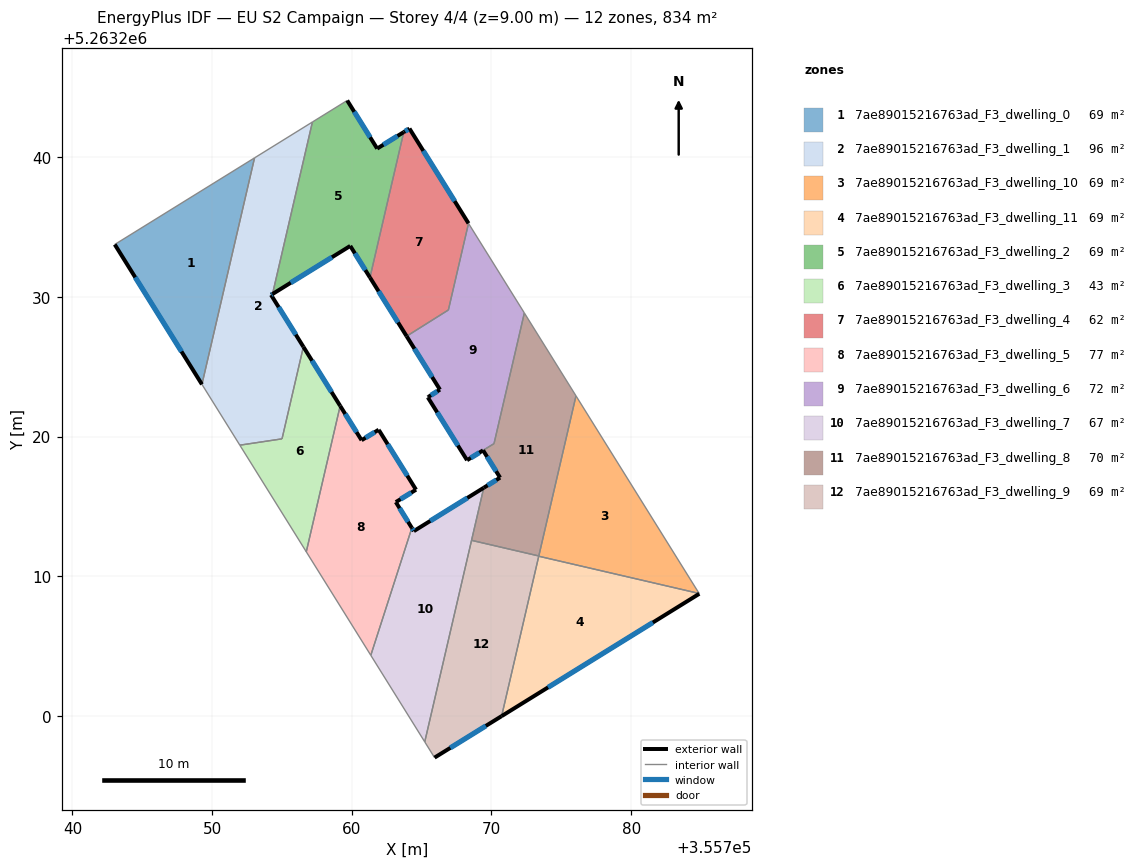
=== STOREY PLAN SPEC (per zone: floor XY polygon, exterior-wall plan segments, windows/doors) ===
zone 1: 7ae89015216763ad_F3_dwelling_0  (69.5 m²)
  floor: (355753.04, 5263239.96) (355749.27, 5263223.74) (355743.03, 5263233.76)
  exterior wall: (355743.03, 5263233.76) – (355749.27, 5263223.74)  [11.8 m]
    window: (355744.50, 5263231.41) – (355747.81, 5263226.09)  [10.0 m²]
  interior walls: 2
zone 2: 7ae89015216763ad_F3_dwelling_1  (96.1 m²)
  floor: (355757.18, 5263242.53) (355754.32, 5263230.21) (355754.22, 5263230.15) (355756.54, 5263226.43) (355755.01, 5263219.84) (355751.99, 5263219.39) (355749.27, 5263223.74) (355753.04, 5263239.96)
  exterior wall: (355754.22, 5263230.15) – (355754.32, 5263230.21)  [0.1 m]
    window: (355754.25, 5263230.16) – (355754.30, 5263230.19)  [0.1 m²]
  exterior wall: (355756.54, 5263226.43) – (355754.22, 5263230.15)  [4.4 m]
    window: (355755.99, 5263227.30) – (355754.76, 5263229.27)  [3.7 m²]
  interior walls: 6
zone 3: 7ae89015216763ad_F3_dwelling_10  (69.5 m²)
  floor: (355776.05, 5263222.92) (355784.87, 5263208.77) (355773.39, 5263211.44)
  interior walls: 4
zone 4: 7ae89015216763ad_F3_dwelling_11  (69.5 m²)
  floor: (355784.87, 5263208.77) (355784.88, 5263208.75) (355770.73, 5263199.99) (355773.39, 5263211.44)
  exterior wall: (355770.73, 5263199.99) – (355784.88, 5263208.75)  [16.6 m]
    window: (355774.05, 5263202.05) – (355781.56, 5263206.69)  [14.0 m²]
  interior walls: 3
zone 5: 7ae89015216763ad_F3_dwelling_2  (68.9 m²)
  floor: (355763.72, 5263241.80) (355761.30, 5263231.39) (355759.89, 5263233.65) (355754.32, 5263230.21) (355757.18, 5263242.53) (355759.67, 5263244.07) (355761.82, 5263240.62)
  exterior wall: (355759.89, 5263233.65) – (355761.30, 5263231.39)  [2.7 m]
    window: (355760.22, 5263233.12) – (355760.97, 5263231.92)  [2.3 m²]
  exterior wall: (355754.32, 5263230.21) – (355759.89, 5263233.65)  [6.5 m]
    window: (355755.63, 5263231.02) – (355758.58, 5263232.84)  [5.5 m²]
  exterior wall: (355761.82, 5263240.62) – (355759.67, 5263244.07)  [4.1 m]
    window: (355761.31, 5263241.43) – (355760.18, 5263243.26)  [3.4 m²]
  exterior wall: (355763.72, 5263241.80) – (355761.82, 5263240.62)  [2.2 m]
    window: (355763.27, 5263241.52) – (355762.26, 5263240.90)  [1.9 m²]
  interior walls: 3
zone 6: 7ae89015216763ad_F3_dwelling_3  (43.4 m²)
  floor: (355756.54, 5263226.43) (355759.17, 5263222.20) (355756.74, 5263211.76) (355751.99, 5263219.39) (355755.01, 5263219.84)
  exterior wall: (355759.17, 5263222.20) – (355756.54, 5263226.43)  [5.0 m]
    window: (355758.55, 5263223.20) – (355757.15, 5263225.44)  [4.2 m²]
  interior walls: 4
zone 7: 7ae89015216763ad_F3_dwelling_4  (61.8 m²)
  floor: (355764.13, 5263242.05) (355768.36, 5263235.27) (355766.92, 5263229.07) (355763.93, 5263227.19) (355761.30, 5263231.39) (355763.72, 5263241.80)
  exterior wall: (355764.13, 5263242.05) – (355763.72, 5263241.80)  [0.5 m]
    window: (355764.03, 5263242.00) – (355763.82, 5263241.86)  [0.4 m²]
  exterior wall: (355768.36, 5263235.27) – (355764.13, 5263242.05)  [8.0 m]
    window: (355767.36, 5263236.86) – (355765.12, 5263240.46)  [6.7 m²]
  exterior wall: (355761.30, 5263231.39) – (355763.93, 5263227.19)  [5.0 m]
    window: (355761.92, 5263230.40) – (355763.31, 5263228.18)  [4.2 m²]
  interior walls: 3
zone 8: 7ae89015216763ad_F3_dwelling_5  (77.4 m²)
  floor: (355761.92, 5263220.49) (355761.95, 5263220.46) (355764.60, 5263216.20) (355763.15, 5263215.31) (355764.30, 5263213.46) (355761.36, 5263204.34) (355756.74, 5263211.76) (355759.17, 5263222.20) (355760.70, 5263219.74)
  exterior wall: (355760.70, 5263219.74) – (355759.17, 5263222.20)  [2.9 m]
    window: (355760.34, 5263220.32) – (355759.53, 5263221.63)  [2.4 m²]
  exterior wall: (355761.92, 5263220.49) – (355760.70, 5263219.74)  [1.4 m]
    window: (355761.64, 5263220.32) – (355760.99, 5263219.92)  [1.2 m²]
  exterior wall: (355761.95, 5263220.46) – (355761.92, 5263220.49)  [0.0 m]
  exterior wall: (355764.60, 5263216.20) – (355761.95, 5263220.46)  [5.0 m]
    window: (355763.98, 5263217.20) – (355762.57, 5263219.46)  [4.2 m²]
  exterior wall: (355763.15, 5263215.31) – (355764.60, 5263216.20)  [1.7 m]
    window: (355763.49, 5263215.52) – (355764.26, 5263215.99)  [1.4 m²]
  exterior wall: (355764.30, 5263213.46) – (355763.15, 5263215.31)  [2.2 m]
    window: (355764.03, 5263213.90) – (355763.42, 5263214.88)  [1.8 m²]
  interior walls: 3
zone 9: 7ae89015216763ad_F3_dwelling_6  (71.6 m²)
  floor: (355768.36, 5263235.27) (355772.35, 5263228.85) (355770.18, 5263219.50) (355768.25, 5263218.31) (355765.46, 5263222.79) (355765.44, 5263222.82) (355765.47, 5263222.84) (355766.31, 5263223.37) (355763.93, 5263227.19) (355766.92, 5263229.07)
  exterior wall: (355765.46, 5263222.79) – (355768.25, 5263218.31)  [5.3 m]
    window: (355766.12, 5263221.74) – (355767.60, 5263219.36)  [4.5 m²]
  exterior wall: (355765.44, 5263222.82) – (355765.46, 5263222.79)  [0.0 m]
  exterior wall: (355765.47, 5263222.84) – (355765.44, 5263222.82)  [0.0 m]
  exterior wall: (355766.31, 5263223.37) – (355765.47, 5263222.84)  [1.0 m]
    window: (355766.12, 5263223.24) – (355765.67, 5263222.96)  [0.8 m²]
  exterior wall: (355763.93, 5263227.19) – (355766.31, 5263223.37)  [4.5 m]
    window: (355764.49, 5263226.29) – (355765.75, 5263224.26)  [3.8 m²]
  exterior wall: (355768.25, 5263218.31) – (355769.40, 5263219.02)  [1.3 m]
    window: (355768.52, 5263218.48) – (355769.13, 5263218.85)  [1.1 m²]
  interior walls: 5
zone 10: 7ae89015216763ad_F3_dwelling_7  (66.7 m²)
  floor: (355769.45, 5263216.34) (355765.22, 5263198.15) (355761.36, 5263204.34) (355764.30, 5263213.46) (355764.44, 5263213.24)
  exterior wall: (355764.44, 5263213.24) – (355764.30, 5263213.46)  [0.3 m]
    window: (355764.41, 5263213.29) – (355764.33, 5263213.41)  [0.2 m²]
  exterior wall: (355769.45, 5263216.34) – (355764.44, 5263213.24)  [5.9 m]
    window: (355768.27, 5263215.61) – (355765.62, 5263213.96)  [5.0 m²]
  interior walls: 4
zone 11: 7ae89015216763ad_F3_dwelling_8  (69.9 m²)
  floor: (355772.35, 5263228.85) (355776.05, 5263222.92) (355773.39, 5263211.46) (355768.57, 5263212.58) (355769.45, 5263216.34) (355770.62, 5263217.07) (355769.40, 5263219.02) (355770.18, 5263219.50)
  exterior wall: (355770.62, 5263217.07) – (355769.45, 5263216.34)  [1.4 m]
    window: (355770.34, 5263216.89) – (355769.72, 5263216.51)  [1.2 m²]
  exterior wall: (355769.40, 5263219.02) – (355770.62, 5263217.07)  [2.3 m]
    window: (355769.69, 5263218.56) – (355770.33, 5263217.52)  [1.9 m²]
  interior walls: 6
zone 12: 7ae89015216763ad_F3_dwelling_9  (69.5 m²)
  floor: (355773.39, 5263211.46) (355770.73, 5263199.99) (355765.93, 5263197.02) (355765.22, 5263198.15) (355768.57, 5263212.58)
  exterior wall: (355765.93, 5263197.02) – (355770.73, 5263199.99)  [5.6 m]
    window: (355767.05, 5263197.72) – (355769.60, 5263199.29)  [4.8 m²]
  interior walls: 5

=== DERIVED (storey summary) ===
Building: EU S2 Campaign
Storey: 4 of 4  (floor level z = 9.00 m)
Storey gross floor area: 833.5 m²
Zones on this storey: 12
  - 7ae89015216763ad_F3_dwelling_0: floor 69.5 m²; exterior wall 11.8 m (35.4 m²); 1 window(s) 10.0 m²; WWR 28.1%
  - 7ae89015216763ad_F3_dwelling_1: floor 96.1 m²; exterior wall 4.5 m (13.5 m²); 2 window(s) 3.8 m²; WWR 28.1%
  - 7ae89015216763ad_F3_dwelling_10: floor 69.5 m²
  - 7ae89015216763ad_F3_dwelling_11: floor 69.5 m²; exterior wall 16.6 m (49.9 m²); 1 window(s) 14.0 m²; WWR 28.1%
  - 7ae89015216763ad_F3_dwelling_2: floor 68.9 m²; exterior wall 15.5 m (46.5 m²); 4 window(s) 13.1 m²; WWR 28.1%
  - 7ae89015216763ad_F3_dwelling_3: floor 43.4 m²; exterior wall 5.0 m (14.9 m²); 1 window(s) 4.2 m²; WWR 28.1%
  - 7ae89015216763ad_F3_dwelling_4: floor 61.8 m²; exterior wall 13.4 m (40.3 m²); 3 window(s) 11.3 m²; WWR 28.1%
  - 7ae89015216763ad_F3_dwelling_5: floor 77.4 m²; exterior wall 13.3 m (39.8 m²); 5 window(s) 11.2 m²; WWR 28.0%
  - 7ae89015216763ad_F3_dwelling_6: floor 71.6 m²; exterior wall 12.2 m (36.6 m²); 4 window(s) 10.2 m²; WWR 28.0%
  - 7ae89015216763ad_F3_dwelling_7: floor 66.7 m²; exterior wall 6.2 m (18.5 m²); 2 window(s) 5.2 m²; WWR 28.1%
  - 7ae89015216763ad_F3_dwelling_8: floor 69.9 m²; exterior wall 3.7 m (11.0 m²); 2 window(s) 3.1 m²; WWR 28.1%
  - 7ae89015216763ad_F3_dwelling_9: floor 69.5 m²; exterior wall 5.6 m (16.9 m²); 1 window(s) 4.8 m²; WWR 28.1%
Zone adjacency (shared interzone walls):
  - 7ae89015216763ad_F3_dwelling_0 ↔ 7ae89015216763ad_F3_dwelling_1
  - 7ae89015216763ad_F3_dwelling_1 ↔ 7ae89015216763ad_F3_dwelling_2
  - 7ae89015216763ad_F3_dwelling_1 ↔ 7ae89015216763ad_F3_dwelling_3
  - 7ae89015216763ad_F3_dwelling_10 ↔ 7ae89015216763ad_F3_dwelling_11
  - 7ae89015216763ad_F3_dwelling_10 ↔ 7ae89015216763ad_F3_dwelling_8
  - 7ae89015216763ad_F3_dwelling_10 ↔ 7ae89015216763ad_F3_dwelling_9
  - 7ae89015216763ad_F3_dwelling_11 ↔ 7ae89015216763ad_F3_dwelling_9
  - 7ae89015216763ad_F3_dwelling_2 ↔ 7ae89015216763ad_F3_dwelling_4
  - 7ae89015216763ad_F3_dwelling_3 ↔ 7ae89015216763ad_F3_dwelling_5
  - 7ae89015216763ad_F3_dwelling_4 ↔ 7ae89015216763ad_F3_dwelling_6
  - 7ae89015216763ad_F3_dwelling_5 ↔ 7ae89015216763ad_F3_dwelling_7
  - 7ae89015216763ad_F3_dwelling_6 ↔ 7ae89015216763ad_F3_dwelling_8
  - 7ae89015216763ad_F3_dwelling_7 ↔ 7ae89015216763ad_F3_dwelling_8
  - 7ae89015216763ad_F3_dwelling_7 ↔ 7ae89015216763ad_F3_dwelling_9
  - 7ae89015216763ad_F3_dwelling_8 ↔ 7ae89015216763ad_F3_dwelling_9